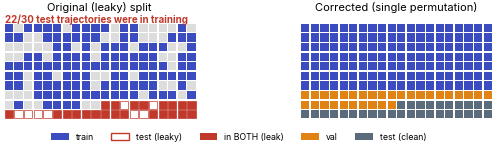

Write Python code to recreate this figure. (Note: this script raises an exception after producing the figure.)
"""
Publication-quality results figures (Bioinformatics house style).

Every numeric value is read from experiments/results/*.json -- nothing is
hand-entered. Output: vector PDF (embedded fonts) + 600 dpi PNG at the exact
Bioinformatics column widths, designed 1:1.

Figures
  Fig 1 (bottom band) leakage-contrast panel  [data-driven draft for vector refinement]
  Fig 2 headline forest plot of paired differences
  Fig 3 per-seed MAE raincloud distributions
  Fig 4 temporal-structure controls (shuffle / no-PE)
  Fig 5 fair-ODE monotonicity
  Fig 6 representation-sensitivity caterpillar
  Fig S2 per-feature (P,D) MAE breakdown

Run: python paper/figures/make_figures.py
"""
import json
from pathlib import Path

import numpy as np
import matplotlib as mpl
mpl.use("Agg")
import matplotlib.pyplot as plt
from matplotlib.patches import Patch, Rectangle
from matplotlib.lines import Line2D

R = Path("experiments/results")
OUT = Path("paper/figures"); OUT.mkdir(parents=True, exist_ok=True)
MM = 1 / 25.4
SINGLE, ONEHALF, DOUBLE = 86 * MM, 130 * MM, 178 * MM

# ----------------------------------------------------------------------------- #
# House style
# ----------------------------------------------------------------------------- #
COL = dict(Transformer="#3B4CC0", Ridge="#5A6B7B", RandomForest="#E08214",
           ODE="#7D8C7A")
COL["RF"] = COL["RandomForest"]
LIN_MARK = {"neural": "o", "cardiac": "s"}          # lineage by shape, never color
ZERO = "#1A1A1A"
GUIDE = "#E8E8E8"
EQ_TINT = "#3B4CC0"                                  # faint equivalence band tint
EQ_MARGIN = 0.01                                     # practical-equivalence margin (MAE)


def set_style():
    plt.rcParams.update({
        "font.family": "sans-serif",
        "font.sans-serif": ["Arial", "Helvetica Neue", "Helvetica", "Inter", "DejaVu Sans"],
        "pdf.fonttype": 42, "ps.fonttype": 42,        # embed as TrueType (editable)
        "svg.fonttype": "none",
        "axes.linewidth": 0.7, "axes.edgecolor": "#1A1A1A",
        "axes.labelsize": 8, "axes.titlesize": 8.5,
        "xtick.labelsize": 7, "ytick.labelsize": 7,
        "xtick.major.width": 0.7, "ytick.major.width": 0.7,
        "xtick.major.size": 2.5, "ytick.major.size": 2.5,
        "legend.fontsize": 7, "legend.frameon": False,
        "axes.spines.top": False, "axes.spines.right": False,
        "figure.dpi": 200, "savefig.dpi": 600, "savefig.bbox": "tight",
        "savefig.pad_inches": 0.02,
    })


def finish(ax):
    ax.tick_params(length=2.5, width=0.7)
    for s in ("left", "bottom"):
        ax.spines[s].set_linewidth(0.7)


def save(fig, name):
    fig.savefig(OUT / f"{name}.pdf")
    fig.savefig(OUT / f"{name}.png")
    plt.close(fig)
    print(f"[saved] {name}.pdf / .png")


def L(fn):
    return json.loads((R / fn).read_text())


def panel_letter(ax, s, dx=-0.16, dy=1.04):
    ax.text(dx, dy, s, transform=ax.transAxes, fontsize=10, fontweight="bold",
            va="top", ha="left")


# ----------------------------------------------------------------------------- #
# Fig 2 - headline forest plot
# ----------------------------------------------------------------------------- #
def fig2():
    neu = L("multiseed_n20.json")["paired_vs_transformer"]
    car = L("multiseed_cardio_n20.json")["paired_vs_transformer"]
    # rows top->bottom; group by lineage
    rows = [
        ("cardiac", "RandomForest", car["RandomForest"]),
        ("cardiac", "Ridge", car["Ridge"]),
        ("neural", "RandomForest", neu["RandomForest"]),
        ("neural", "Ridge", neu["Ridge"]),
    ]
    fig, ax = plt.subplots(figsize=(ONEHALF, 0.95 * SINGLE))
    # equivalence band + zero spine
    ax.axvspan(-EQ_MARGIN, EQ_MARGIN, color=EQ_TINT, alpha=0.06, lw=0)
    ax.axvline(0, color=ZERO, lw=0.8, ls=(0, (4, 3)), zorder=1)

    ytrans = ax.get_yaxis_transform()                # x in axes frac, y in data
    for i, (lin, model, st) in enumerate(rows):
        y = i
        lo, hi = st["ci"]; m = st["mean_diff"]
        c = COL[model]
        ax.plot([lo, hi], [y, y], color=c, lw=1.0, solid_capstyle="butt", zorder=3)
        for x in (lo, hi):
            ax.plot([x, x], [y - 0.12, y + 0.12], color=c, lw=0.9, zorder=3)
        ax.plot(m, y, LIN_MARK[lin], color=c, ms=5, mec="white", mew=0.7, zorder=4)
        ax.text(0.985, y, f"$d_z$={st['dz']:+.2f}   p={st['wilcoxon_p_holm']:.3f}",
                transform=ytrans, fontsize=6.3, va="center", ha="right", color="#333")

    ax.set_yticks(range(len(rows)))
    ax.set_yticklabels([f"{m} vs TF" for _, m, _ in rows])
    ax.set_ylim(-0.85, len(rows) - 0.4)
    ax.set_xlim(-0.014, 0.027)
    ax.set_xlabel(r"paired $\Delta$MAE  =  MAE(baseline) $-$ MAE(Transformer)")
    ax.set_xticks([-0.01, 0.0, 0.01, 0.02])
    # lineage separators / labels
    ax.axhline(1.5, color="#CCC", lw=0.5)
    ax.text(-0.0128, 0.5, "Cardiac", rotation=90, va="center", ha="center",
            fontsize=6.5, color="#555", fontstyle="italic")
    ax.text(-0.0128, 2.5, "Neural", rotation=90, va="center", ha="center",
            fontsize=6.5, color="#555", fontstyle="italic")
    ax.text(-0.0009, -0.75, r"$\leftarrow$ Transformer better", fontsize=6.3,
            ha="right", color="#777")
    ax.text(0.0009, -0.75, "baseline better $\\rightarrow$", fontsize=6.3,
            ha="left", color="#777")
    ax.text(EQ_MARGIN + 0.0004, len(rows) - 0.55, f"equiv. |Δ|<{EQ_MARGIN}",
            fontsize=6, color=EQ_TINT, va="center", ha="left")
    finish(ax)
    save(fig, "fig2_forest")


# ----------------------------------------------------------------------------- #
# Fig 3 - per-seed raincloud
# ----------------------------------------------------------------------------- #
def half_violin(ax, data, pos, color, width=0.34):
    v = ax.violinplot(data, positions=[pos], widths=width * 2,
                      showextrema=False, showmedians=False)
    for b in v["bodies"]:
        verts = b.get_paths()[0].vertices
        verts[:, 0] = np.clip(verts[:, 0], pos, np.inf)   # keep right half
        b.set_facecolor(color); b.set_edgecolor(color)
        b.set_alpha(0.30); b.set_linewidth(0.6)


def raincloud_panel(ax, per_seed, models, rng):
    for i, m in enumerate(models):
        d = np.asarray(per_seed[m]); c = COL[m]
        half_violin(ax, d, i, c)
        jit = rng.uniform(-0.13, -0.02, size=len(d))
        ax.scatter(np.full_like(d, i) + jit, d, s=9, color=c, alpha=0.75,
                   edgecolor="white", linewidth=0.3, zorder=3)
        q1, med, q3 = np.percentile(d, [25, 50, 75])
        ax.add_patch(Rectangle((i - 0.045, q1), 0.09, q3 - q1, facecolor=c,
                               alpha=0.85, edgecolor="none", zorder=4))
        ax.plot([i - 0.16, i + 0.34], [d.mean(), d.mean()], color=c, lw=1.0, zorder=5)
    ax.set_xticks(range(len(models)))
    ax.set_xticklabels(["Ridge", "RF", "Transformer"])
    ax.set_xlim(-0.4, len(models) - 0.4)
    finish(ax)


def fig3():
    neu = L("multiseed_n20.json")["per_seed"]
    car = L("multiseed_cardio_n20.json")["per_seed"]
    models = ["Ridge", "RandomForest", "Transformer"]
    rng = np.random.default_rng(0)
    fig, axes = plt.subplots(1, 2, figsize=(DOUBLE, 0.62 * SINGLE * 2 / 1.6))
    for ax, ps, ttl, lab in zip(axes, (neu, car), ("Neural (dopaminergic)", "Cardiac (GSE175634)"), "AB"):
        raincloud_panel(ax, ps, models, np.random.default_rng(1))
        ax.set_title(ttl, fontsize=8)
        panel_letter(ax, lab)
    axes[0].set_ylabel("test MAE (20 seeds)")
    fig.subplots_adjust(wspace=0.22)
    save(fig, "fig3_raincloud")


# ----------------------------------------------------------------------------- #
# Fig 4 - temporal-structure controls
# ----------------------------------------------------------------------------- #
def fig4():
    ab = L("ablations_n20.json")
    conds = ["ordered", "shuffle", "no_pe"]
    labels = ["Ordered", "Shuffle", "No-PE"]
    fig, axes = plt.subplots(1, 2, figsize=(DOUBLE, 0.62 * SINGLE * 2 / 1.6))
    for ax, ds, ttl, lab in zip(axes, ("dopaminergic", "cardiomyocyte"),
                                ("Neural (dopaminergic)", "Cardiac (GSE175634)"), "AB"):
        ps = ab[ds]["per_seed"]; tests = ab[ds]["tests"]
        arrs = {c: np.asarray(ps[c]) for c in conds}
        # per-seed connecting lines (thin, one color) + condition means
        for k in range(len(arrs["ordered"])):
            ax.plot(range(3), [arrs[c][k] for c in conds], color=COL["Transformer"],
                    lw=0.4, alpha=0.22, zorder=1)
        for i, c in enumerate(conds):
            ax.plot([i - 0.18, i + 0.18], [arrs[c].mean()] * 2, color=COL["Transformer"],
                    lw=1.6, zorder=3)
        ax.set_xticks(range(3)); ax.set_xticklabels(labels)
        ax.set_xlim(-0.4, 2.4)
        ax.set_title(ttl, fontsize=8)
        panel_letter(ax, lab)
        # on-panel verdict
        ds_p = tests["shuffle"]["wilcoxon_p"]; dd = tests["shuffle"]["mean_diff"]
        ax.text(0.5, 0.04,
                f"shuffle vs ordered: Δ={dd:+.4f}, p={ds_p:.2f} (n.s.)\n"
                f"stage order carries no usable signal",
                transform=ax.transAxes, fontsize=6.3, ha="center", va="bottom",
                color="#444")
        finish(ax)
    axes[0].set_ylabel("test MAE (20 seeds)")
    fig.subplots_adjust(wspace=0.22)
    save(fig, "fig4_temporal")


# ----------------------------------------------------------------------------- #
# Fig 5 - fair ODE monotonicity
# ----------------------------------------------------------------------------- #
def fig5():
    o = L("ode_fair_n20.json")
    regimes = ["ODE_pop", "ODE_dist", "ODE_pertraj"]
    xlab = ["Population\nmean", "Distributional", "Per-\ntrajectory"]
    fig, ax = plt.subplots(figsize=(SINGLE, 0.92 * SINGLE))
    for ds, lin in (("dopaminergic", "neural"), ("cardiomyocyte", "cardiac")):
        a = o[ds]["aggregate"]
        y = [a[r]["mean"] for r in regimes]
        e = [a[r]["std"] for r in regimes]
        ax.errorbar(range(3), y, yerr=e, marker=LIN_MARK[lin], color=COL["ODE"],
                    mfc=COL["ODE"], mec="white", mew=0.7, ms=5.5, lw=1.2,
                    capsize=2, elinewidth=0.8, label=lin.capitalize())
        # ridge reference (dashed) + degradation labels
        rid = a["Ridge"]["mean"]
        ax.axhline(rid, color=COL["Ridge"], lw=0.8, ls=(0, (4, 3)), alpha=0.8)
        for i, r in enumerate(regimes):
            pct = (a[r]["mean"] - rid) / rid * 100
            ax.annotate(f"+{pct:.0f}%", (i, a[r]["mean"]), textcoords="offset points",
                        xytext=(4, 4), fontsize=6, color="#555")
    ax.text(2.95, o["dopaminergic"]["aggregate"]["Ridge"]["mean"] + 0.004, "Ridge (neural)",
            fontsize=6, color=COL["Ridge"], va="bottom", ha="right")
    ax.text(2.95, o["cardiomyocyte"]["aggregate"]["Ridge"]["mean"] + 0.004, "Ridge (cardiac)",
            fontsize=6, color=COL["Ridge"], va="bottom", ha="right")
    ax.set_xticks(range(3)); ax.set_xticklabels(xlab)
    ax.set_xlim(-0.3, 3.0)
    ax.set_xlabel("calibration fairness  $\\rightarrow$")
    ax.set_ylabel("test MAE (20 seeds)")
    ax.legend(title="lineage", title_fontsize=7, loc="upper left")
    finish(ax)
    save(fig, "fig5_ode")


# ----------------------------------------------------------------------------- #
# Fig 6 - representation-sensitivity caterpillar
# ----------------------------------------------------------------------------- #
def fig6():
    sd = L("sensitivity_dopaminergic_n20.json")
    sc = L("sensitivity_cardio_n20.json")
    rows = ([("neural", k, v) for k, v in sd.items()]
            + [("cardiac", k, v) for k, v in sc.items()])
    rows.sort(key=lambda r: r[2]["gap"])
    n = len(rows)
    fig, ax = plt.subplots(figsize=(ONEHALF, 0.085 * n + 0.7))
    ax.axvline(0, color=ZERO, lw=0.8, ls=(0, (4, 3)), zorder=2)
    nflip = 0
    for i, (lin, name, v) in enumerate(rows):
        lo, hi = v["gap_ci"]
        if not (lo <= 0 <= hi):
            nflip += 1
        ax.plot([lo, hi], [i, i], color=COL["Transformer"], lw=0.55, alpha=0.55, zorder=1)
        ax.plot(v["gap"], i, LIN_MARK[lin], color=COL["Transformer"], ms=3.0,
                mec="white", mew=0.3, zorder=3)
    ax.set_ylim(-3.2, n - 0.3)
    ax.set_yticks([])
    ax.set_xlabel(r"Transformer $-$ Ridge gap (MAE)")
    ax.set_xlim(-0.012, 0.012)
    ax.set_xticks([-0.01, -0.005, 0.0, 0.005, 0.01])
    # verdict, top centre inside the plotting area
    ax.text(0.5, 0.985, f"{nflip} / {n} variants significantly favor the Transformer",
            transform=ax.transAxes, ha="center", va="top", fontsize=6.8, color="#444")
    # lineage key in the empty band beneath the lowest rows
    handles = [Line2D([0], [0], marker="o", color="none", mfc=COL["Transformer"],
                      mec="white", ms=4, label="Neural (15)"),
               Line2D([0], [0], marker="s", color="none", mfc=COL["Transformer"],
                      mec="white", ms=4, label="Cardiac (23)")]
    ax.legend(handles=handles, loc="lower center", ncol=2, fontsize=6,
              title="38 state-construction variants", title_fontsize=6,
              bbox_to_anchor=(0.5, -0.01))
    finish(ax)
    save(fig, "fig6_sensitivity")


# ----------------------------------------------------------------------------- #
# Fig S2 - per-feature MAE breakdown
# ----------------------------------------------------------------------------- #
def figS2():
    neu = L("multiseed_n20.json")["per_seed_PD"]
    car = L("multiseed_cardio_n20.json")["per_seed_PD"]
    models = ["Ridge", "RandomForest", "Transformer"]
    fig, axes = plt.subplots(1, 2, figsize=(DOUBLE, 0.62 * SINGLE * 2 / 1.6))
    width = 0.36
    for ax, ps, ttl, lab in zip(axes, (neu, car),
                                ("Neural (dopaminergic)", "Cardiac (GSE175634)"), "AB"):
        x = np.arange(len(models))
        for j, feat in enumerate(("P", "D")):
            means = [np.mean(ps[m][feat]) for m in models]
            errs = [np.std(ps[m][feat], ddof=1) for m in models]
            cols = [COL[m] for m in models]
            ax.bar(x + (j - 0.5) * width, means, width * 0.92, yerr=errs,
                   color=cols, alpha=0.55 if j == 0 else 0.95, edgecolor="white",
                   linewidth=0.5, error_kw=dict(lw=0.8, capsize=2),
                   hatch="" if j == 0 else "///")
        ax.set_xticks(x); ax.set_xticklabels(["Ridge", "RF", "TF"])
        ax.set_title(ttl, fontsize=8); panel_letter(ax, lab)
        finish(ax)
    axes[0].set_ylabel("per-feature MAE (mean ± sd)")
    handles = [Patch(facecolor="#999", alpha=0.55, label="Pluripotency (P)"),
               Patch(facecolor="#999", alpha=0.95, hatch="///", label="Differentiation (D)")]
    axes[1].legend(handles=handles, loc="upper right", fontsize=6.5)
    fig.subplots_adjust(wspace=0.22)
    save(fig, "figS2_per_feature")


# ----------------------------------------------------------------------------- #
# Fig 1 (bottom) - leakage-contrast (data-driven draft for vector refinement)
# ----------------------------------------------------------------------------- #
def fig1_leakage():
    # reconstruct the original (leaky) vs corrected index layout, seed 42
    n = 200; n_tr, n_va = 140, 30
    rng = np.random.default_rng(42)
    perm = rng.permutation(n)
    train = set(perm[:n_tr].tolist())
    buggy_test = set(range(n_tr + n_va, n))          # contiguous tail trajectories[170:]
    overlap = buggy_test & train

    fig, axes = plt.subplots(1, 2, figsize=(DOUBLE, 0.42 * SINGLE))
    cols_grid = 20
    WARN = "#C0392B"
    for ax, mode, ttl in zip(axes, ("leaky", "clean"),
                             ("Original (leaky) split", "Corrected (single permutation)")):
        for idx in range(n):
            r, c = divmod(idx, cols_grid)
            if mode == "leaky":
                in_train = idx in train
                in_test = idx in buggy_test
                if idx in overlap:
                    fc, ec = WARN, WARN          # in BOTH train and test
                elif in_test:
                    fc, ec = "white", WARN
                elif in_train:
                    fc, ec = COL["Transformer"], "none"
                else:
                    fc, ec = "#DDD", "none"
            else:
                # corrected: disjoint blocks by sorted index
                if idx < n_tr:
                    fc, ec = COL["Transformer"], "none"
                elif idx < n_tr + n_va:
                    fc, ec = COL["RandomForest"], "none"
                else:
                    fc, ec = COL["Ridge"], "none"
            ax.add_patch(Rectangle((c, -r), 0.86, 0.86, facecolor=fc, edgecolor=ec,
                                   linewidth=0.5))
        ax.set_xlim(-0.3, cols_grid); ax.set_ylim(-(n / cols_grid), 1.4)
        ax.set_aspect("equal"); ax.axis("off")
        ax.set_title(ttl, fontsize=8)
    axes[0].text(0, 1.0, f"{len(overlap)}/30 test trajectories were in training",
                 fontsize=7, color=WARN, fontweight="bold")
    # legend
    leg = [Patch(facecolor=COL["Transformer"], label="train"),
           Patch(facecolor="white", edgecolor=WARN, label="test (leaky)"),
           Patch(facecolor=WARN, label="in BOTH (leak)"),
           Patch(facecolor=COL["RandomForest"], label="val"),
           Patch(facecolor=COL["Ridge"], label="test (clean)")]
    fig.legend(handles=leg, loc="lower center", ncol=5, fontsize=6.3,
               bbox_to_anchor=(0.5, -0.04))
    save(fig, "fig1_leakage_panel")


def main():
    set_style()
    fig1_leakage()
    fig2()
    fig3()
    fig4()
    fig5()
    fig6()
    figS2()
    print("\nAll figures written to paper/figures/ (PDF + PNG).")


if __name__ == "__main__":
    main()
